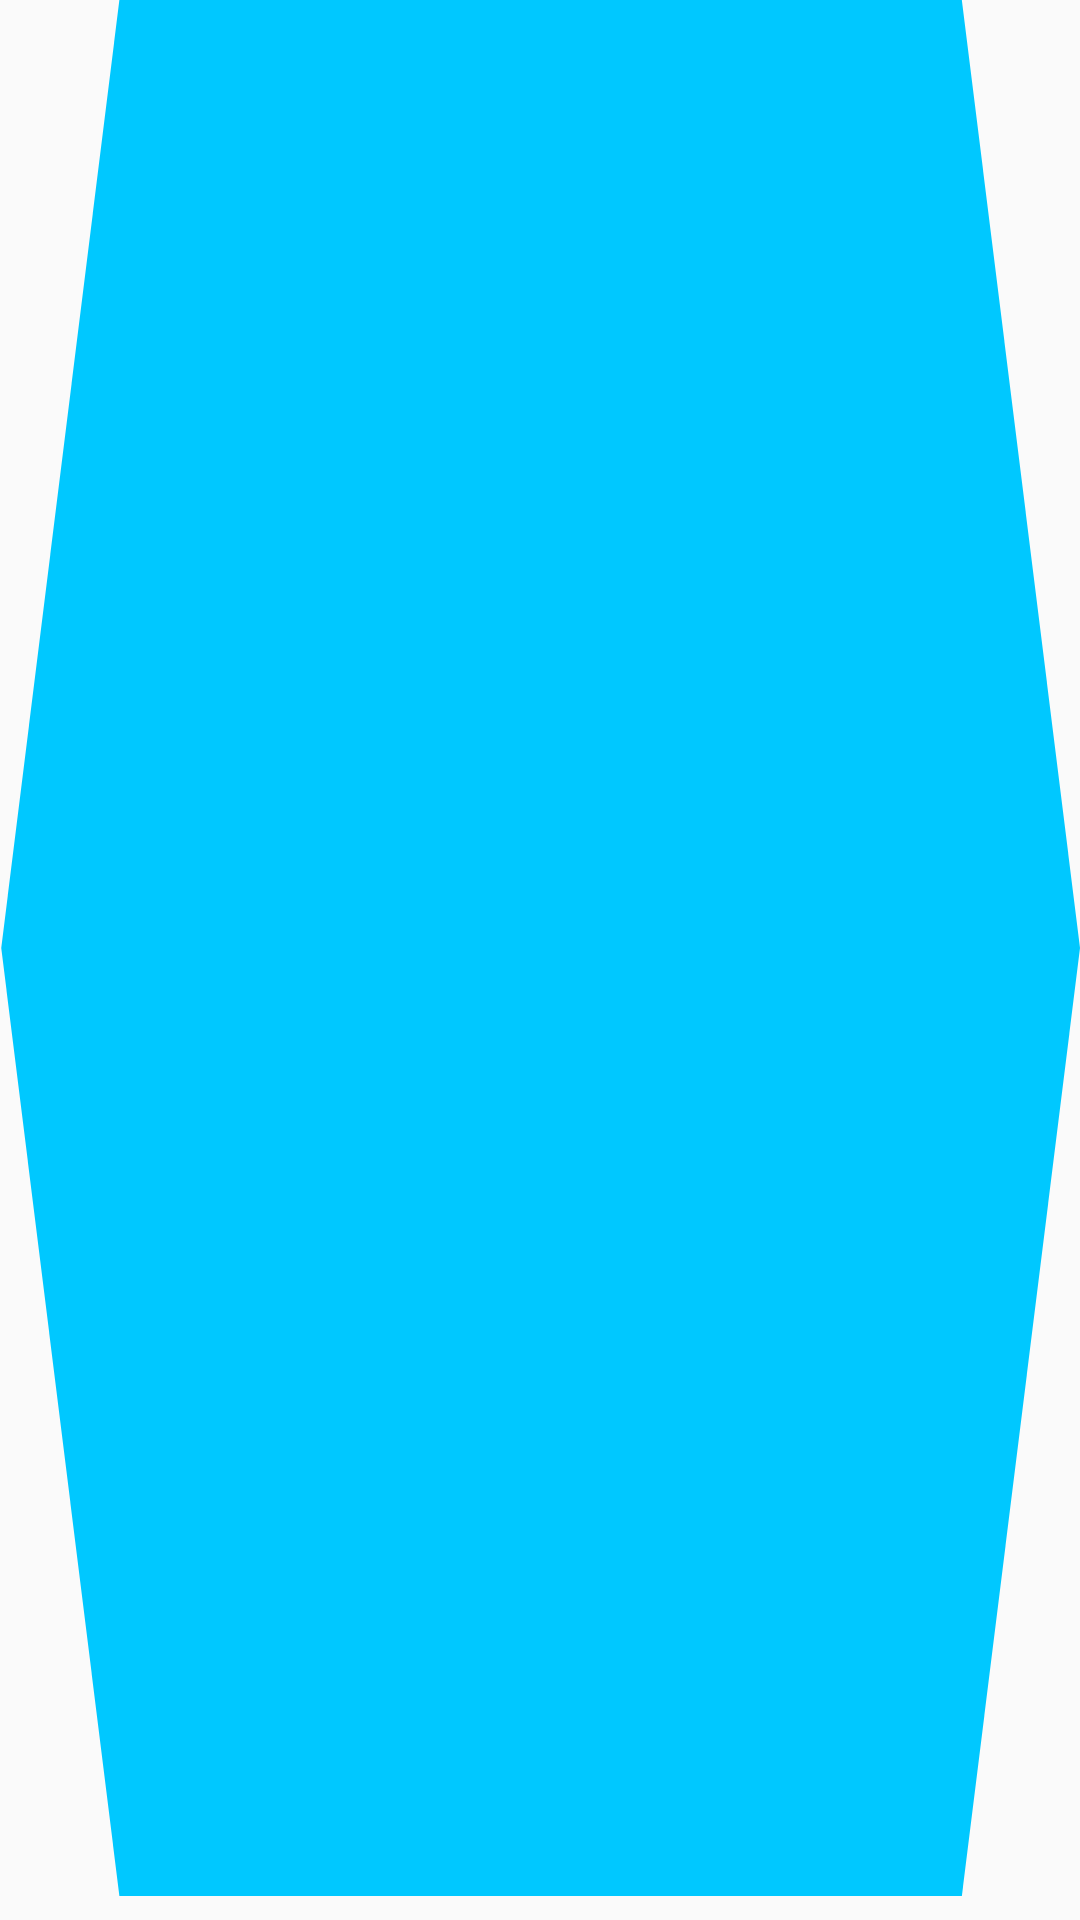

This screen was rendered from an Android layout file. Write that file and the resources it references.
<!-- AndroidManifest.xml: application theme AppTheme -->
<!-- res/layout/row.xml -->
<?xml version="1.0" encoding="utf-8"?>
<TextView xmlns:android="http://schemas.android.com/apk/res/android"
    android:id="@android:id/text1"
    android:layout_width="wrap_content"
    android:layout_height="wrap_content"
    android:background="@drawable/ic_bottonenew"
    android:fontFamily="@font/chakrapetchbolditalic"
    android:letterSpacing="0.03"
    android:minHeight="?android:attr/listPreferredItemHeightSmall"
    android:paddingHorizontal="45dp"
    android:shadowColor="#4D0B1E24"
    android:shadowDx="0"
    android:shadowDy="4"
    android:shadowRadius="9"
    android:textAlignment="center"
    android:textColor="#F2FFFFFF"
    android:textSize="16sp" />
<!-- resources referenced by this layout -->
<resources>
  <!-- drawable ic_bottonenew (drawable) -->
  <layer-list xmlns:android="http://schemas.android.com/apk/res/android">
  
      <item>
  
          <vector
              android:width="228dp"
              android:height="51dp"
              android:autoMirrored="true"
              android:viewportWidth="228"
              android:viewportHeight="51">
              <path
                  android:strokeWidth="1"
                  android:fillColor="#00C8FF"
                  android:pathData="M203.056,0H25.205L0.261,25.183L25.205,50.365H203.056L228,25.183L203.056,0Z" />
          </vector>
  
      </item>
  </layer-list>
  <style name="AppTheme" parent="Theme.AppCompat.Light.NoActionBar">
          
          <item name="colorPrimary">@color/colorPrimary</item>
          <item name="colorPrimaryDark">@color/colorPrimaryDark</item>
          <item name="colorAccent">@color/colorAccent</item>
      </style>
  <color name="colorPrimary">#00C8FF</color>
  <color name="colorPrimaryDark">#00C8FF</color>
  <color name="colorAccent">#D81B60</color>
</resources>
